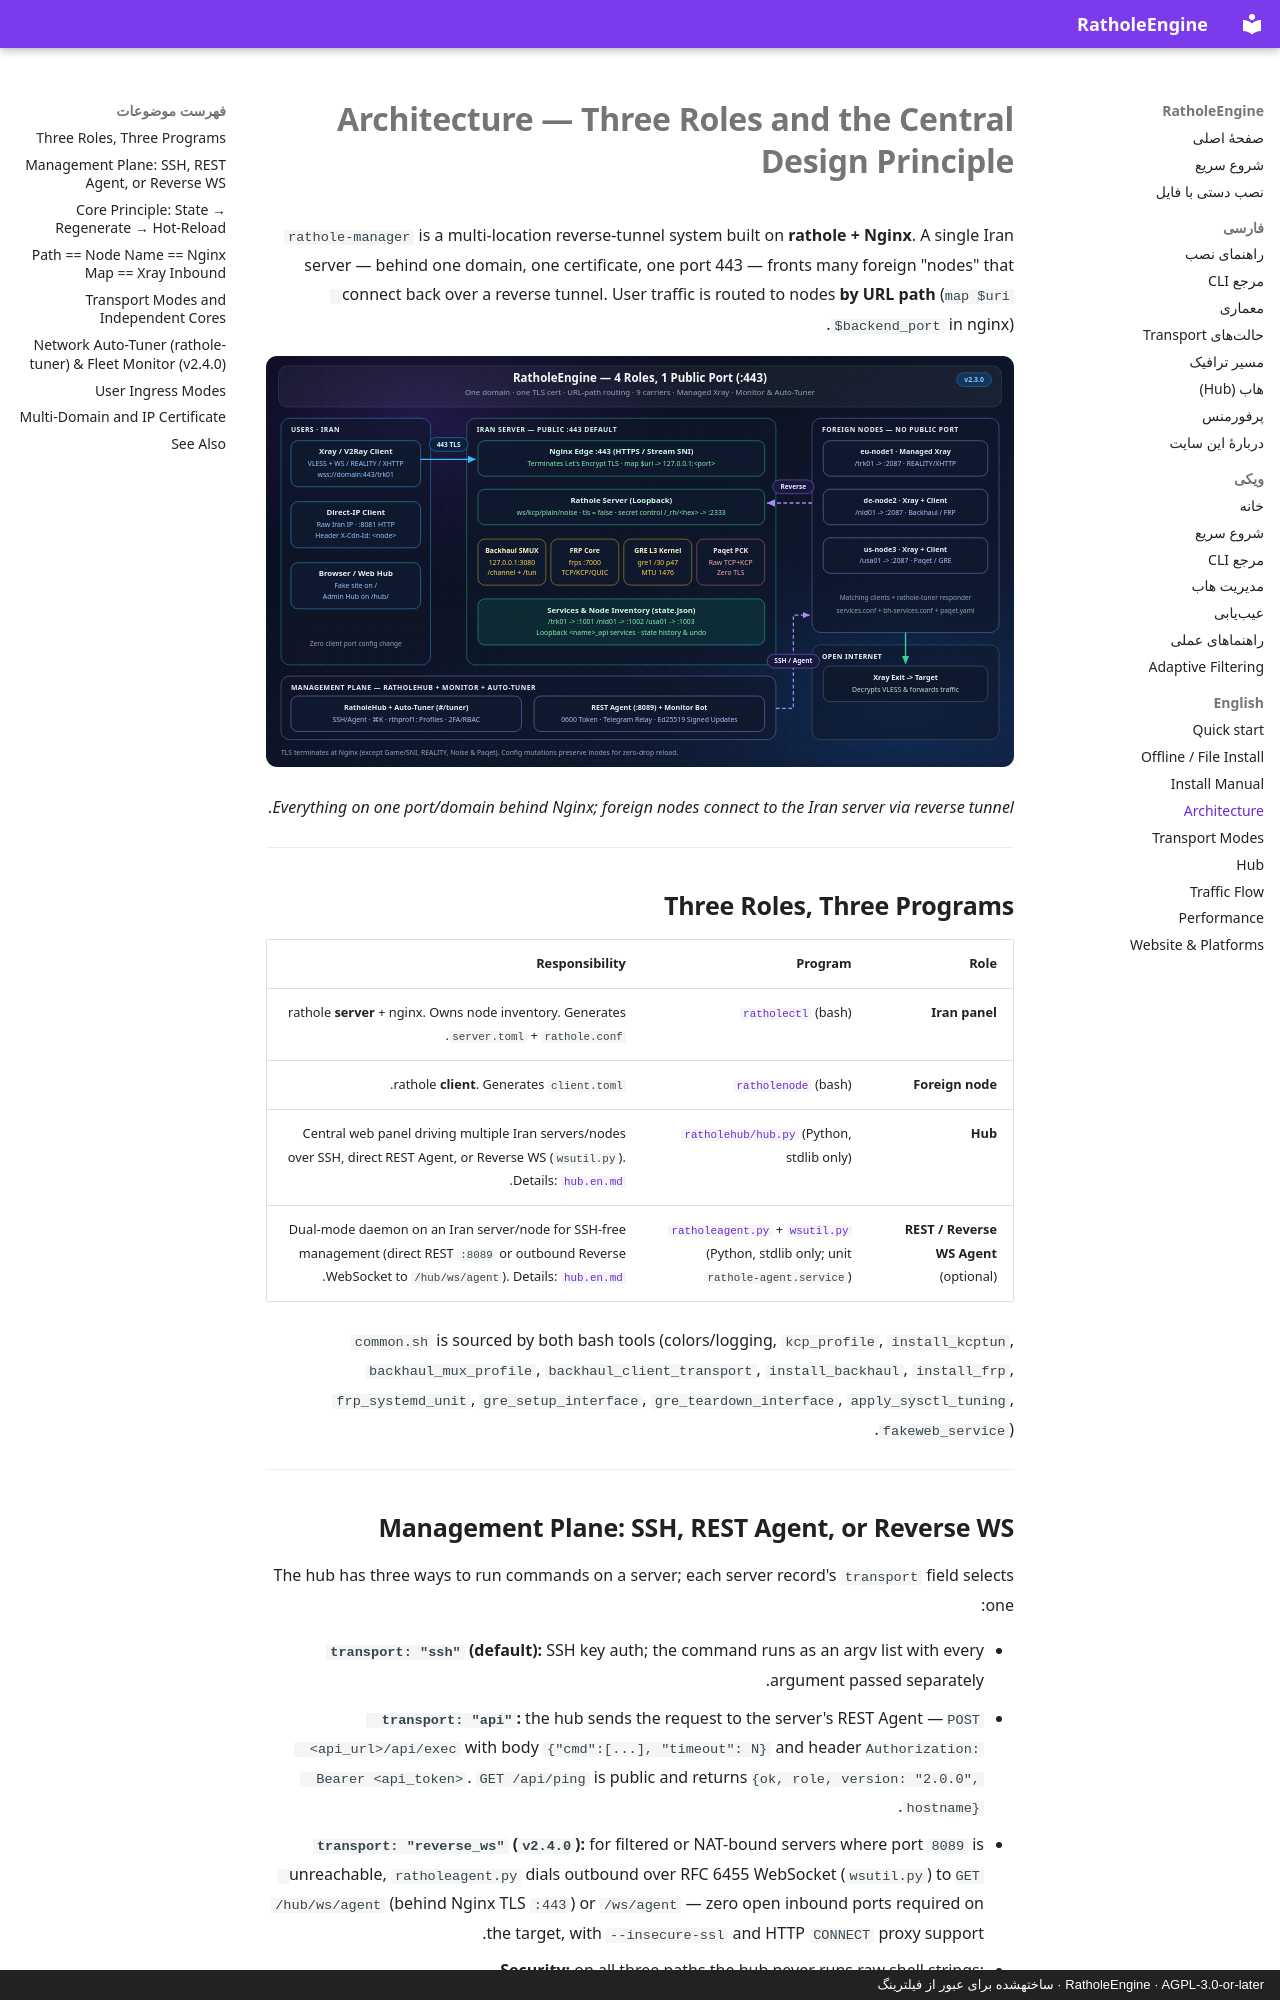

repository: l8PYGIT/RatholeEngine · page: architecture.en/index.html · generator: mkdocs · copyright: RatholeEngine · AGPL-3.0-or-later · ساختهشده برای عبور از فیلترینگ

# Architecture — Three Roles and the Central Design Principle

`rathole-manager` is a multi-location reverse-tunnel system built on **rathole + Nginx**. A single Iran server — behind one domain, one certificate, one port 443 — fronts many foreign "nodes" that connect back over a reverse tunnel. User traffic is routed to nodes **by URL path** (`map $uri $backend_port` in nginx).

![Architecture overview](assets/architecture.svg)

*Everything on one port/domain behind Nginx; foreign nodes connect to the Iran server via reverse tunnel.*

---

## Three Roles, Three Programs

| Role | Program | Responsibility |
|------|---------|----------------|
| **Iran panel** | [`ratholectl`](../rathole-manager/ratholectl) (bash) | rathole **server** + nginx. Owns node inventory. Generates `server.toml` + `rathole.conf`. |
| **Foreign node** | [`ratholenode`](../rathole-manager/ratholenode) (bash) | rathole **client**. Generates `client.toml`. |
| **Hub** | [`ratholehub/hub.py`](../rathole-manager/ratholehub/hub.py) (Python, stdlib only) | Central web panel driving multiple Iran servers/nodes over SSH, direct REST Agent, or Reverse WS (`wsutil.py`). Details: [`hub.en.md`](hub.en.md). |
| **REST / Reverse WS Agent** (optional) | [`ratholeagent.py`](../rathole-manager/ratholeagent.py) + [`wsutil.py`](../rathole-manager/wsutil.py) (Python, stdlib only; unit `rathole-agent.service`) | Dual-mode daemon on an Iran server/node for SSH-free management (direct REST `:8089` or outbound Reverse WebSocket to `/hub/ws/agent`). Details: [`hub.en.md`](hub.en.md). |

`common.sh` is sourced by both bash tools (colors/logging, `kcp_profile`, `install_kcptun`, `backhaul_mux_profile`, `backhaul_client_transport`, `install_backhaul`, `install_frp`, `frp_systemd_unit`, `gre_setup_interface`, `gre_teardown_interface`, `apply_sysctl_tuning`, `fakeweb_service`).

---
